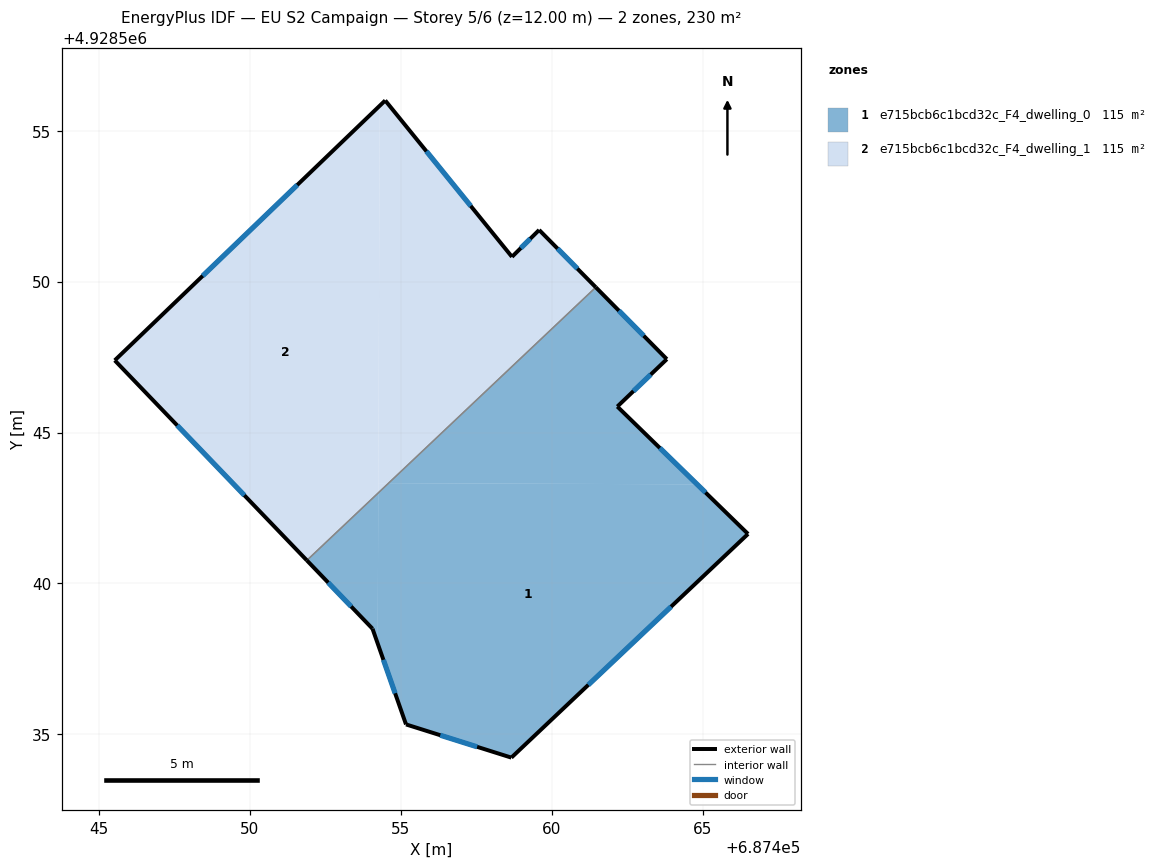
=== STOREY PLAN SPEC (per zone: floor XY polygon, exterior-wall plan segments, windows/doors) ===
zone 1: e715bcb6c1bcd32c_F4_dwelling_0  (114.9 m²)
  floor: (687466.51, 4928541.64) (687464.82, 4928543.28) (687454.60, 4928543.32) (687454.26, 4928543.00) (687454.24, 4928538.01) (687455.18, 4928535.33) (687458.67, 4928534.23)
  floor: (687464.82, 4928543.28) (687462.18, 4928545.86) (687463.82, 4928547.43) (687461.46, 4928549.81) (687454.60, 4928543.32)
  floor: (687454.24, 4928538.01) (687454.26, 4928543.00) (687451.89, 4928540.77) (687454.07, 4928538.50)
  exterior wall: (687458.67, 4928534.23) – (687455.18, 4928535.33)  [3.7 m]
    window: (687457.53, 4928534.59) – (687456.31, 4928534.97)  [1.3 m²]
  exterior wall: (687455.18, 4928535.33) – (687454.07, 4928538.50)  [3.4 m]
    window: (687454.82, 4928536.36) – (687454.43, 4928537.47)  [1.2 m²]
  exterior wall: (687454.07, 4928538.50) – (687451.89, 4928540.76)  [3.1 m]
    window: (687453.36, 4928539.24) – (687452.60, 4928540.03)  [1.2 m²]
  exterior wall: (687461.46, 4928549.81) – (687463.82, 4928547.43)  [3.3 m]
    window: (687462.23, 4928549.04) – (687463.05, 4928548.21)  [1.2 m²]
  exterior wall: (687463.82, 4928547.43) – (687462.18, 4928545.86)  [2.3 m]
    window: (687463.28, 4928546.92) – (687462.71, 4928546.37)  [0.8 m²]
  exterior wall: (687462.18, 4928545.86) – (687466.51, 4928541.64)  [6.0 m]
    window: (687463.58, 4928544.49) – (687465.10, 4928543.01)  [2.2 m²]
  exterior wall: (687466.51, 4928541.64) – (687458.67, 4928534.23)  [10.8 m]
    window: (687463.96, 4928539.23) – (687461.22, 4928536.64)  [4.0 m²]
  interior walls: 1
zone 2: e715bcb6c1bcd32c_F4_dwelling_1  (114.9 m²)
  floor: (687461.46, 4928549.81) (687459.59, 4928551.71) (687458.69, 4928550.82) (687454.49, 4928556.00) (687454.31, 4928555.83) (687454.26, 4928543.32) (687454.60, 4928543.32)
  floor: (687454.26, 4928543.00) (687454.31, 4928555.83) (687445.53, 4928547.39) (687451.89, 4928540.77)
  floor: (687454.60, 4928543.32) (687454.26, 4928543.32) (687454.26, 4928543.00)
  exterior wall: (687454.49, 4928556.00) – (687458.69, 4928550.82)  [6.7 m]
    window: (687455.85, 4928554.32) – (687457.32, 4928552.51)  [2.4 m²]
  exterior wall: (687458.69, 4928550.82) – (687459.59, 4928551.71)  [1.3 m]
    window: (687458.98, 4928551.11) – (687459.29, 4928551.42)  [0.5 m²]
  exterior wall: (687459.59, 4928551.71) – (687461.46, 4928549.81)  [2.7 m]
    window: (687460.20, 4928551.09) – (687460.85, 4928550.43)  [1.0 m²]
  exterior wall: (687451.89, 4928540.76) – (687445.53, 4928547.39)  [9.2 m]
    window: (687449.82, 4928542.92) – (687447.60, 4928545.24)  [3.4 m²]
  exterior wall: (687445.53, 4928547.39) – (687454.49, 4928556.00)  [12.4 m]
    window: (687448.44, 4928550.19) – (687451.57, 4928553.20)  [4.6 m²]
  interior walls: 1

=== DERIVED (storey summary) ===
Building: EU S2 Campaign
Storey: 5 of 6  (floor level z = 12.00 m)
Storey gross floor area: 229.7 m²
Zones on this storey: 2
  - e715bcb6c1bcd32c_F4_dwelling_0: floor 114.9 m²; exterior wall 32.6 m (97.8 m²); 7 window(s) 12.0 m²; WWR 12.2%
  - e715bcb6c1bcd32c_F4_dwelling_1: floor 114.9 m²; exterior wall 32.2 m (96.7 m²); 5 window(s) 11.8 m²; WWR 12.2%
Zone adjacency (shared interzone walls):
  - e715bcb6c1bcd32c_F4_dwelling_0 ↔ e715bcb6c1bcd32c_F4_dwelling_1